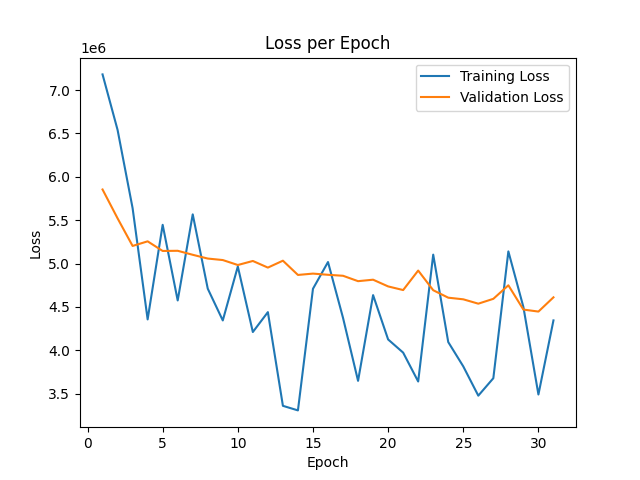

Values plotted in this chart, from the file beside it:
epoch, train_loss, val_loss
0, 1.7089012e+07, 6.183968e+06
1, 7.181332e+06, 5.85414e+06
2, 6.541428e+06, 5.521535e+06
3, 5.6387705e+06, 5.203092e+06
4, 4.356055e+06, 5.2563445e+06
5, 5.446966e+06, 5.145339e+06
6, 4.574506e+06, 5.147304e+06
7, 5.567469e+06, 5.10119e+06
8, 4.7104715e+06, 5.057769e+06
9, 4.344127e+06, 5.04052e+06
10, 4.9660495e+06, 4.983337e+06
11, 4.210574e+06, 5.0298485e+06
12, 4.4399335e+06, 4.953476e+06
13, 3.3594558e+06, 5.033162e+06
14, 3.3067425e+06, 4.868729e+06
15, 4.709286e+06, 4.884243e+06
16, 5.0176425e+06, 4.870522e+06
17, 4.373492e+06, 4.8591935e+06
18, 3.647414e+06, 4.796985e+06
19, 4.636119e+06, 4.813935e+06
20, 4.1248645e+06, 4.736507e+06
21, 3.9729785e+06, 4.694468e+06
22, 3.6399672e+06, 4.919432e+06
23, 5.1028395e+06, 4.692609e+06
24, 4.0947865e+06, 4.606554e+06
25, 3.814261e+06, 4.587715e+06
26, 3.4767565e+06, 4.537463e+06
27, 3.677823e+06, 4.593324e+06
28, 5.140387e+06, 4.7493675e+06
29, 4.498865e+06, 4.469408e+06
30, 3.4898892e+06, 4.4463575e+06
31, 4.3446005e+06, 4.610539e+06
